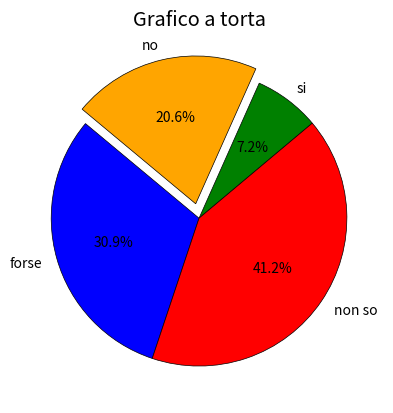

Generate this figure with matplotlib:
from matplotlib import pyplot as plt

plt.style.use("ggplot")

slices = [35, 100, 150, 200]
labels = ["si", "no", "forse", "non so"]
colors = ["green", "orange", "blue", "red"]
explode = [0, 0.1, 0, 0]

# Labels inserisce delle etichette
# Colors inserisce dei colori
# Wedge props utilizza un dizionario, ad ogni chiave è associata un'opzione (il valore è il setting di tale opzione)
# Start angle cambia l'angolo di inizio della pie
# Explode "sposta" una o più fette
plt.pie(slices, labels=labels, colors=colors, wedgeprops={"edgecolor": "black"}, startangle=40, explode=explode, autopct="%1.1f%%")

plt.title("Grafico a torta")
plt.show()